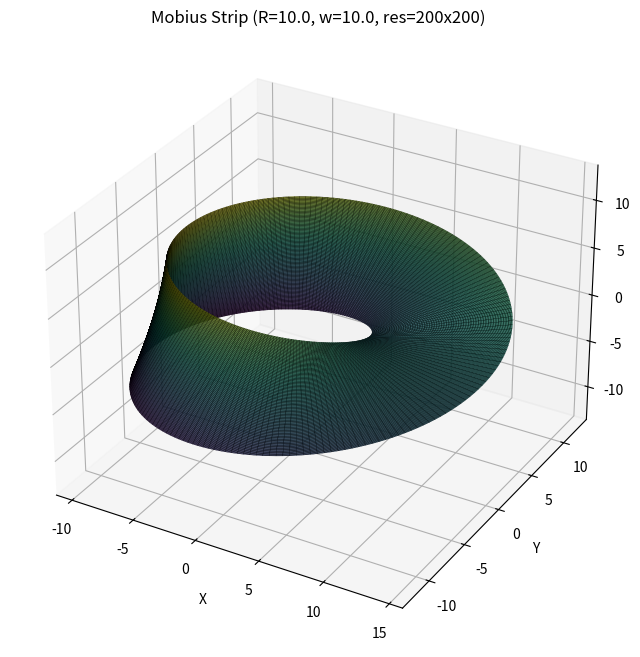

Reproduce this figure in Python.
import numpy as np
import matplotlib.pyplot as plt
# mpl_toolkits.mplot3d is implicitly used by projection='3d'
# from mpl_toolkits.mplot3d import Axes3D # No longer strictly necessary for recent matplotlib

class MobiusStrip:
    """
    Models a Mobius strip using parametric equations and computes geometric properties.
    """

    def __init__(self, R, w, resolution):
        """
        Initializes the MobiusStrip.

        Args:
            R (float): Radius of the center line of the strip.
            w (float): Width of the strip.
            resolution (int): Number of points along the u and v parameters
                             for mesh generation. (n x n grid of parameters)
        """
        if R <= 0:
            raise ValueError("R (radius) must be positive.")
        if w <= 0:
            raise ValueError("w (width) must be positive.")
        if w >= 2 * R:
            # This is a soft warning, as self-intersection is complex for Mobius.
            # A true check would be harder. This is a simple heuristic.
            print("Warning: Width 'w' is large relative to radius 'R'. "
                  "The strip might self-intersect visually.")
        if resolution < 3:
            raise ValueError("Resolution must be at least 3 for meaningful mesh.")

        self.R = R
        self.w = w
        self.resolution_u = resolution  # Points along u (circumference)
        self.resolution_v = resolution  # Points along v (width)

        # Placeholder for computed properties
        self.X = None
        self.Y = None
        self.Z = None
        self.surface_area = 0.0
        self.edge_length = 0.0

        self._generate_mesh()
        self._compute_surface_area()
        self._compute_edge_length()

    def _parametric_equations(self, u, v):
        """
        Computes x, y, z coordinates for given u, v parameters.

        Args:
            u (float or np.ndarray): Parameter u, typically in [0, 2*pi].
            v (float or np.ndarray): Parameter v, typically in [-w/2, w/2].

        Returns:
            tuple: (x, y, z) coordinates.
        """
        x = (self.R + v * np.cos(u / 2)) * np.cos(u)
        y = (self.R + v * np.cos(u / 2)) * np.sin(u)
        z = v * np.sin(u / 2)
        return x, y, z

    def _generate_mesh(self):
        """
        Generates the 3D mesh points for the Mobius strip surface.
        """
        u_vals = np.linspace(0, 2 * np.pi, self.resolution_u)
        v_vals = np.linspace(-self.w / 2, self.w / 2, self.resolution_v)
        
        U, V = np.meshgrid(u_vals, v_vals)
        
        self.X, self.Y, self.Z = self._parametric_equations(U, V)
        # Note: For plot_surface, X, Y, Z should be (resolution_v, resolution_u)
        # If meshgrid order is u_vals, v_vals then X,Y,Z are (len(v_vals), len(u_vals))
        # which is (self.resolution_v, self.resolution_u). This is fine.

    def _compute_surface_area(self):
        """
        Numerically approximates the surface area of the Mobius strip.
        It sums the areas of small quadrilaterals (approximated as two triangles)
        formed by the mesh grid.
        """
        area = 0.0
        # Iterate over each quadrilateral in the mesh
        # self.X, self.Y, self.Z have shape (resolution_v, resolution_u)
        for i in range(self.resolution_v - 1):      # Iterate over v strips
            for j in range(self.resolution_u - 1):  # Iterate over u segments
                # Points of the quadrilateral
                p00 = np.array([self.X[i, j],   self.Y[i, j],   self.Z[i, j]])
                p10 = np.array([self.X[i, j+1], self.Y[i, j+1], self.Z[i, j+1]]) # Next u
                p01 = np.array([self.X[i+1, j], self.Y[i+1, j], self.Z[i+1, j]]) # Next v
                p11 = np.array([self.X[i+1,j+1],self.Y[i+1,j+1],self.Z[i+1,j+1]])

                # Divide quadrilateral into two triangles: (p00, p10, p01) and (p11, p01, p10)
                # Area of triangle = 0.5 * ||AB x AC||
                
                # Triangle 1 (p00, p10, p01)
                vec1_tri1 = p10 - p00
                vec2_tri1 = p01 - p00
                area += 0.5 * np.linalg.norm(np.cross(vec1_tri1, vec2_tri1))
                
                # Triangle 2 (p11, p01, p10)
                vec1_tri2 = p01 - p11
                vec2_tri2 = p10 - p11
                area += 0.5 * np.linalg.norm(np.cross(vec1_tri2, vec2_tri2))
                
        self.surface_area = area

    def _compute_edge_length(self):
        """
        Numerically approximates the length of the single edge of the Mobius strip.
        The edge is parameterized by fixing v = w/2 (or -w/2) and letting u
        go from 0 to 4*pi due to the half-twist making it a single continuous edge.
        """
        # Use a higher resolution for edge calculation for better accuracy
        num_edge_points = 2 * self.resolution_u  # Or a fixed larger number
        
        # The edge is a single curve. We trace it by letting u go from 0 to 4*pi
        # while keeping v at one of its extremes (e.g., w/2).
        u_edge = np.linspace(0, 4 * np.pi, num_edge_points)
        v_fixed = self.w / 2
        
        x_edge, y_edge, z_edge = self._parametric_equations(u_edge, v_fixed)
        
        edge_points = np.vstack((x_edge, y_edge, z_edge)).T
        
        # Calculate segment lengths and sum them
        segment_vectors = np.diff(edge_points, axis=0)
        segment_lengths = np.linalg.norm(segment_vectors, axis=1)
        self.edge_length = np.sum(segment_lengths)

    def get_properties(self):
        """
        Returns the computed geometric properties.

        Returns:
            dict: A dictionary containing 'surface_area' and 'edge_length'.
        """
        return {
            "surface_area": self.surface_area,
            "edge_length": self.edge_length
        }

    def plot(self, ax=None, save_path=None):
        """
        Plots the 3D Mobius strip.

        Args:
            ax (matplotlib.axes.Axes3D, optional): An existing 3D axes object.
                If None, a new figure and axes are created.
            save_path (str, optional): If provided, saves the plot to this path.
        """
        if self.X is None or self.Y is None or self.Z is None:
            print("Mesh not generated. Call _generate_mesh() first or initialize object.")
            return

        if ax is None:
            fig = plt.figure(figsize=(10, 8))
            ax = fig.add_subplot(111, projection='3d')
        else:
            fig = ax.get_figure()

        # plot_surface expects X, Y, Z to be 2D arrays
        # The default colormap 'viridis' is good. 'coolwarm' or 'magma' also work well.
        ax.plot_surface(self.X, self.Y, self.Z, cmap='viridis', 
                        edgecolor='k', linewidth=0.2, rstride=1, cstride=1, alpha=0.8)

        ax.set_xlabel("X")
        ax.set_ylabel("Y")
        ax.set_zlabel("Z")
        ax.set_title(f"Mobius Strip (R={self.R}, w={self.w}, res={self.resolution_u}x{self.resolution_v})")
        
        # Set aspect ratio to be somewhat equal, or at least visually pleasing
        # This is tricky for 3D plots, but we can try to set limits based on data range
        max_range = np.array([self.X.max()-self.X.min(), 
                              self.Y.max()-self.Y.min(), 
                              self.Z.max()-self.Z.min()]).max() / 2.0
        
        mid_x = (self.X.max()+self.X.min()) * 0.5
        mid_y = (self.Y.max()+self.Y.min()) * 0.5
        mid_z = (self.Z.max()+self.Z.min()) * 0.5
        
        ax.set_xlim(mid_x - max_range, mid_x + max_range)
        ax.set_ylim(mid_y - max_range, mid_y + max_range)
        ax.set_zlim(mid_z - max_range, mid_z + max_range)

        plt.show()

        if save_path:
            fig.savefig(save_path)
            print(f"Plot saved to {save_path}")


# --- Main execution ---
if __name__ == "__main__":
    # Parameters for the Mobius strip
    R_val = 10.0  # Radius from center to the strip's centerline
    w_val =10.0   # Width of the strip
    n_res = 200    # Resolution (number of points along u and v for the mesh)

    print(f"Creating Mobius strip with R={R_val}, w={w_val}, resolution={n_res}x{n_res}")

    try:
        mobius = MobiusStrip(R=R_val, w=w_val, resolution=n_res)
        properties = mobius.get_properties()

        print("\nGeometric Properties:")
        print(f"  Approximate Surface Area: {properties['surface_area']:.4f} units^2")
        print(f"  Approximate Edge Length:  {properties['edge_length']:.4f} units")

        # Plotting (optional, but good for visualization)
        print("\nGenerating plot...")
        mobius.plot(save_path="mobius_strip_plot.png")
        # The plot will be displayed and then saved if save_path is provided.

    except ValueError as e:
        print(f"Error: {e}")
    except Exception as e:
        print(f"An unexpected error occurred: {e}")